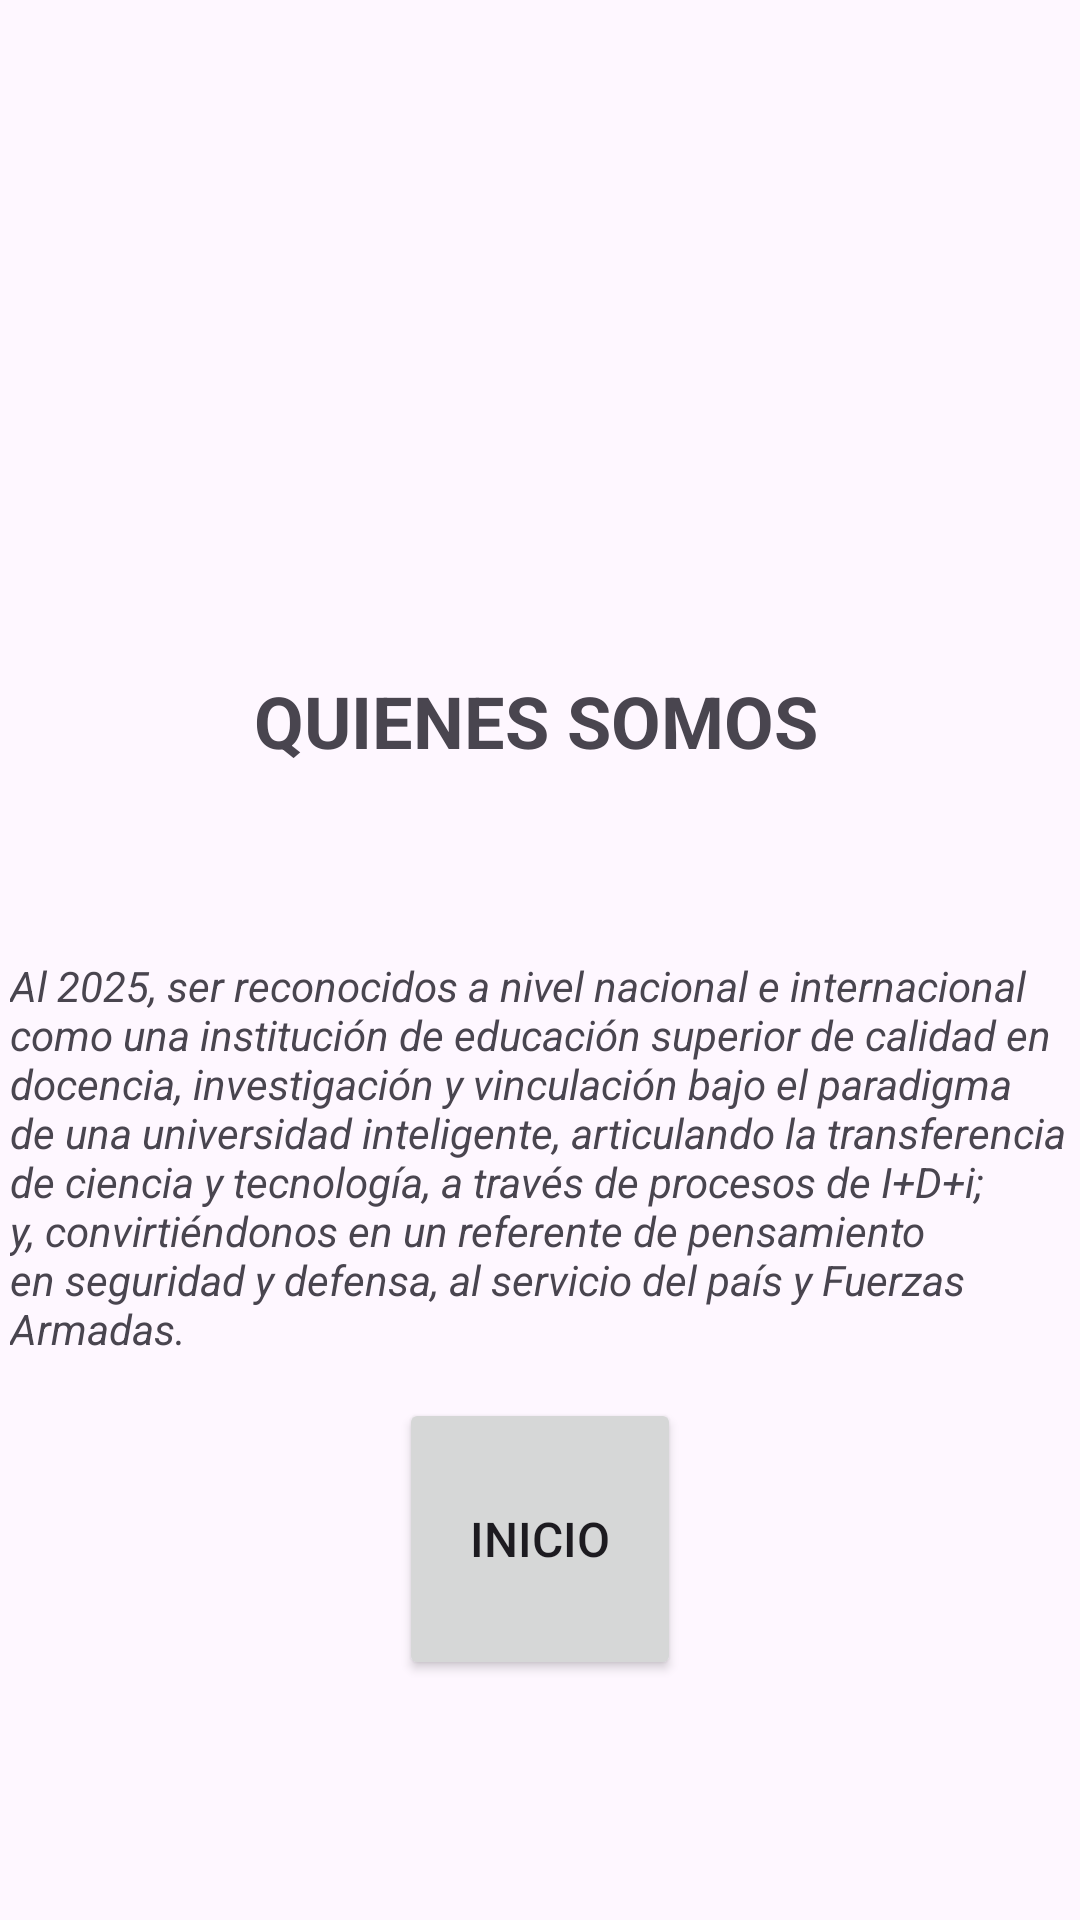

Here is an Android app screen rendered from its layout file. Give the layout XML and the strings, colors and styles it references.
<!-- AndroidManifest.xml: application theme Theme.PRUEBA_ll_PARCIAL -->
<!-- res/layout/activity_somos.xml -->
<?xml version="1.0" encoding="utf-8"?>
<androidx.constraintlayout.widget.ConstraintLayout xmlns:android="http://schemas.android.com/apk/res/android"
    xmlns:app="http://schemas.android.com/apk/res-auto"
    xmlns:tools="http://schemas.android.com/tools"
    android:layout_width="match_parent"
    android:layout_height="match_parent"
    tools:context=".SomosActivity">


    <ImageView
        android:id="@+id/imageView2"
        android:layout_width="wrap_content"
        android:layout_height="120dp"
        android:layout_gravity="center_horizontal"
        android:layout_marginTop="48dp"
        android:src="@drawable/espe_logo"
        app:layout_constraintEnd_toEndOf="parent"
        app:layout_constraintStart_toStartOf="parent"
        app:layout_constraintTop_toTopOf="parent" />

    <TextView
        android:layout_width="353dp"
        android:layout_height="167dp"
        android:layout_marginTop="60dp"
        android:text="Al 2025, ser reconocidos a nivel nacional e internacional como una institución de educación superior de calidad en docencia, investigación y vinculación bajo el paradigma de una universidad inteligente, articulando la transferencia de ciencia y tecnología, a través de procesos de I+D+i; y, convirtiéndonos en un referente de pensamiento en seguridad y defensa, al servicio del país y Fuerzas Armadas."
        android:textStyle="italic"
        app:layout_constraintEnd_toEndOf="parent"
        app:layout_constraintHorizontal_bias="0.491"
        app:layout_constraintStart_toStartOf="parent"
        app:layout_constraintTop_toBottomOf="@+id/somos" />

    <TextView
        android:id="@+id/somos"
        android:layout_width="234dp"
        android:layout_height="35dp"
        android:layout_marginTop="56dp"
        android:text="QUIENES SOMOS"
        android:textAlignment="center"
        android:textSize="24sp"
        android:textStyle="bold"
        app:layout_constraintEnd_toEndOf="parent"
        app:layout_constraintHorizontal_bias="0.49"
        app:layout_constraintStart_toStartOf="parent"
        app:layout_constraintTop_toBottomOf="@+id/imageView2" />

    <Button
        android:id="@+id/btn_return"
        android:layout_width="94dp"
        android:layout_height="94dp"
        android:layout_marginBottom="80dp"
        android:text="Inicio"
        android:textSize="16sp"
        app:layout_constraintBottom_toBottomOf="parent"
        app:layout_constraintEnd_toEndOf="parent"
        app:layout_constraintStart_toStartOf="parent" />

</androidx.constraintlayout.widget.ConstraintLayout>
<!-- resources referenced by this layout -->
<resources>
  <style name="Theme.PRUEBA_ll_PARCIAL" parent="Base.Theme.PRUEBA_ll_PARCIAL" />
  <style name="Base.Theme.PRUEBA_ll_PARCIAL" parent="Theme.Material3.DayNight.NoActionBar">
          
          
      </style>
</resources>
